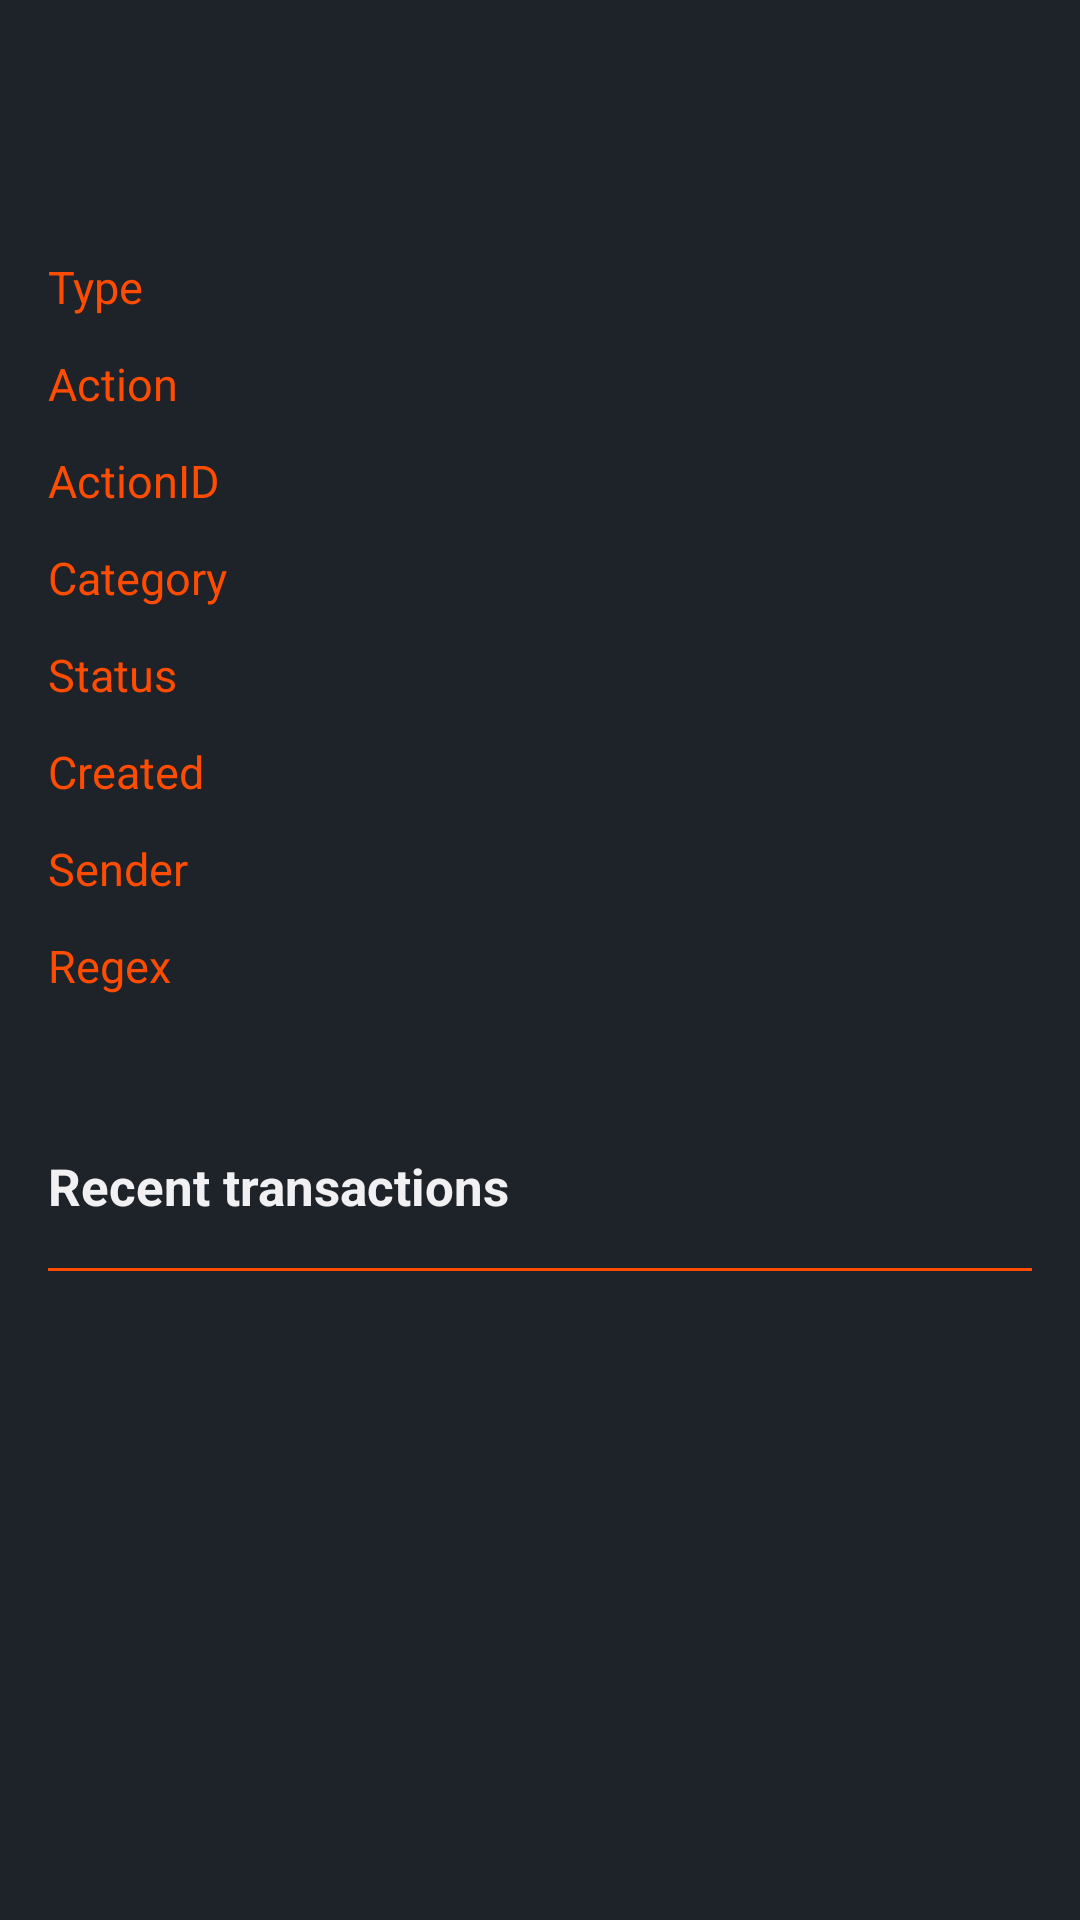

Reconstruct the res/layout file that produces this screen, plus the resources it refers to.
<!-- AndroidManifest.xml: application theme Theme.RunnerV2 -->
<!-- res/layout/parsers_fragment.xml -->
<?xml version="1.0" encoding="utf-8"?>
<androidx.core.widget.NestedScrollView
        xmlns:android="http://schemas.android.com/apk/res/android"
        android:layout_width="match_parent"
        android:layout_height="match_parent"
        xmlns:app="http://schemas.android.com/apk/res-auto"
        android:background="@color/runnerDark"
        >
    <LinearLayout
            android:layout_width="match_parent"
            android:layout_height="match_parent"
            android:paddingVertical="@dimen/margin16"
            android:orientation="vertical">

        <TextView
                android:layout_width="match_parent"
                android:layout_height="wrap_content"
                android:textStyle="bold"
                android:drawableStart="@drawable/ic_arrow_back_white_24dp"
                android:drawablePadding="@dimen/margin16"
                android:textColor="@color/runnerWhite"
                android:textSize="@dimen/text_22"
                android:ellipsize="marquee"
                android:paddingHorizontal="@dimen/margin16"
                android:id="@+id/toolbarText"/>

        <LinearLayout
                android:layout_width="match_parent"
                android:background="@color/runnerDark"
                android:paddingTop="8dp"
                android:layout_marginTop="32dp"
                android:layout_marginHorizontal="16dp"
                android:orientation="horizontal"
                android:layout_marginBottom="4dp"
                android:layout_height="wrap_content">

            <TextView
                    android:layout_width="105dp"
                    android:layout_height="wrap_content"
                    android:textColor="@color/runnerPrimary"
                    android:textSize="@dimen/text_15"
                    android:text="@string/parser_type"/>

            <TextView
                    android:layout_width="match_parent"
                    android:layout_height="wrap_content"
                    android:textColor="@color/secondaryGrey"
                    android:textSize="@dimen/text_15"
                    android:textAllCaps="true"
                    android:id="@+id/response_type" />

        </LinearLayout>

        <LinearLayout
                android:layout_width="match_parent"
                android:paddingTop="8dp"
                android:layout_marginHorizontal="16dp"
                android:orientation="horizontal"
                android:layout_marginBottom="4dp"
                android:layout_height="wrap_content">

            <TextView
                    android:layout_width="105dp"
                    android:layout_height="wrap_content"
                    android:textColor="@color/runnerPrimary"
                    android:textSize="@dimen/text_15"
                    android:text="@string/parser_action"/>

            <TextView
                    android:layout_width="match_parent"
                    android:layout_height="wrap_content"
                    android:textColor="@color/secondaryGrey"
                    android:textSize="@dimen/text_15"
                    android:textStyle="bold"
                    android:id="@+id/action" />

        </LinearLayout>

        <LinearLayout
                android:layout_width="match_parent"
                android:paddingTop="8dp"
                android:layout_marginHorizontal="16dp"
                android:orientation="horizontal"
                android:layout_marginBottom="4dp"
                android:layout_height="wrap_content">

            <TextView
                    android:layout_width="105dp"
                    android:layout_height="wrap_content"
                    android:textColor="@color/runnerPrimary"
                    android:textSize="@dimen/text_15"
                    android:text="@string/parser_actionID"/>

            <TextView
                    android:layout_width="match_parent"
                    android:layout_height="wrap_content"
                    android:textColor="@color/secondaryGrey"
                    android:textSize="@dimen/text_15"
                    android:textStyle="bold"
                    android:id="@+id/actionId" />

        </LinearLayout>

        <LinearLayout
                android:layout_width="match_parent"
                android:paddingTop="8dp"
                android:layout_marginHorizontal="16dp"
                android:orientation="horizontal"
                android:layout_marginBottom="4dp"
                android:layout_height="wrap_content">

            <TextView
                    android:layout_width="105dp"
                    android:layout_height="wrap_content"
                    android:textColor="@color/runnerPrimary"
                    android:textSize="@dimen/text_15"
                    android:text="@string/parser_category"/>

            <TextView
                    android:layout_width="match_parent"
                    android:layout_height="wrap_content"
                    android:textColor="@color/secondaryGrey"
                    android:textSize="@dimen/text_15"
                    android:id="@+id/category" />

        </LinearLayout>

        <LinearLayout
                android:layout_width="match_parent"
                android:paddingTop="8dp"
                android:layout_marginHorizontal="16dp"
                android:orientation="horizontal"
                android:layout_marginBottom="4dp"
                android:layout_height="wrap_content">

            <TextView
                    android:layout_width="105dp"
                    android:layout_height="wrap_content"
                    android:textColor="@color/runnerPrimary"
                    android:textSize="@dimen/text_15"
                    android:text="@string/parser_status"/>

            <TextView
                    android:layout_width="match_parent"
                    android:layout_height="wrap_content"
                    android:textColor="@color/secondaryGrey"
                    android:textSize="@dimen/text_15"
                    android:id="@+id/status" />

        </LinearLayout>

        <LinearLayout
                android:layout_width="match_parent"
                android:paddingTop="8dp"
                android:layout_marginHorizontal="16dp"
                android:orientation="horizontal"
                android:layout_marginBottom="4dp"
                android:layout_height="wrap_content">

            <TextView
                    android:layout_width="105dp"
                    android:layout_height="wrap_content"
                    android:textColor="@color/runnerPrimary"
                    android:textSize="@dimen/text_15"
                    android:text="@string/parser_created"/>

            <TextView
                    android:layout_width="match_parent"
                    android:layout_height="wrap_content"
                    android:textColor="@color/secondaryGrey"
                    android:textSize="@dimen/text_15"
                    android:id="@+id/createdAt" />

        </LinearLayout>

        <LinearLayout
                android:layout_width="match_parent"
                android:paddingTop="8dp"
                android:layout_marginHorizontal="16dp"
                android:orientation="horizontal"
                android:layout_marginBottom="4dp"
                android:layout_height="wrap_content">

            <TextView
                    android:layout_width="105dp"
                    android:layout_height="wrap_content"
                    android:textColor="@color/runnerPrimary"
                    android:textSize="@dimen/text_15"
                    android:text="@string/parser_sender"/>

            <TextView
                    android:layout_width="match_parent"
                    android:layout_height="wrap_content"
                    android:textColor="@color/secondaryGrey"
                    android:textSize="@dimen/text_15"
                    android:id="@+id/sender" />

        </LinearLayout>

        <LinearLayout
                android:layout_width="match_parent"
                android:paddingTop="8dp"
                android:layout_marginHorizontal="16dp"
                android:orientation="horizontal"
                android:layout_marginBottom="4dp"
                android:layout_height="wrap_content">

            <TextView
                    android:layout_width="105dp"
                    android:layout_height="wrap_content"
                    android:textColor="@color/runnerPrimary"
                    android:textSize="@dimen/text_15"
                    android:text="@string/parser_regex"/>

            <TextView
                    android:layout_width="match_parent"
                    android:layout_height="wrap_content"
                    android:textColor="@color/secondaryGrey"
                    android:textSize="@dimen/text_15"
                    android:id="@+id/regex" />

        </LinearLayout>

        <TextView
                android:layout_width="match_parent"
                android:layout_height="wrap_content"
                android:layout_marginTop="48dp"
                android:layout_marginBottom="8dp"
                android:layout_marginHorizontal="@dimen/margin16"
                android:text="@string/recent_transactions"
                android:id="@+id/recentHeader"
                android:textColor="@color/runnerWhite"
                android:textSize="@dimen/text_17"
                android:textStyle="bold"
                android:layout_gravity="center_vertical"
                android:gravity="center_vertical"
                />

        <View
                android:layout_width="match_parent"
                android:layout_height="1dp"
                android:background="@color/runnerPrimary"
                android:layout_marginVertical="8dp"
                android:layout_marginHorizontal="@dimen/margin16"
                />
        <androidx.recyclerview.widget.RecyclerView
                android:layout_marginTop="@dimen/margin16"
                android:layout_width="match_parent"
                android:layout_height="wrap_content"
                app:layout_behavior="@string/appbar_scrolling_view_behavior"
                android:id="@+id/transactions"/>

    </LinearLayout>
</androidx.core.widget.NestedScrollView>
<!-- resources referenced by this layout -->
<resources>
  <color name="runnerDark">#1E232A</color>
  <color name="runnerPrimary">#FF4C00</color>
  <color name="runnerWhite">#F1F1F4</color>
  <color name="secondaryGrey">#F1F1F4</color>
  <dimen name="margin16">16dp</dimen>
  <dimen name="text_15">15sp</dimen>
  <dimen name="text_17">17sp</dimen>
  <dimen name="text_22">22sp</dimen>
  <string name="parser_action">Action</string>
  <string name="parser_actionID">ActionID</string>
  <string name="parser_category">Category</string>
  <string name="parser_created">Created</string>
  <string name="parser_regex">Regex</string>
  <string name="parser_sender">Sender</string>
  <string name="parser_status">Status</string>
  <string name="parser_type">Type</string>
  <string name="recent_transactions">Recent transactions</string>
  <style name="Theme.RunnerV2" parent="Theme.MaterialComponents.DayNight.NoActionBar">
  		<item name="colorPrimary">@color/runnerPrimary</item>
  		<item name="colorPrimaryDark">@color/runnerDark</item>
  		<item name="colorPrimaryVariant">@color/runnerDark</item>
  		<item name="colorOnPrimary">@color/runnerDark</item>
  
  		<item name="colorSecondary">@color/runnerAccent</item>
  		<item name="colorSecondaryVariant">@color/runnerPrimaryForPin</item>
  		<item name="colorOnSecondary">@color/runnerDark</item>
  
  		<item name="colorSurface">@color/runnerDark</item>
  		<item name="colorOnSurface">@color/runnerWhite</item>
  		<item name="android:colorBackground">@color/runnerDark</item>
  		<item name="colorOnBackground">@color/runnerWhite</item>
  
  		<item name="android:windowBackground">?attr/colorSurface</item>
  
  		<item name="android:statusBarColor" tools:targetApi="l">?attr/colorPrimary</item>
  		<item name="android:navigationBarColor" tools:targetApi="l">?attr/colorPrimaryDark</item>
  	</style>
  <color name="runnerAccent">#FF4C00</color>
  <color name="runnerPrimaryForPin">#CC3E02</color>
</resources>
